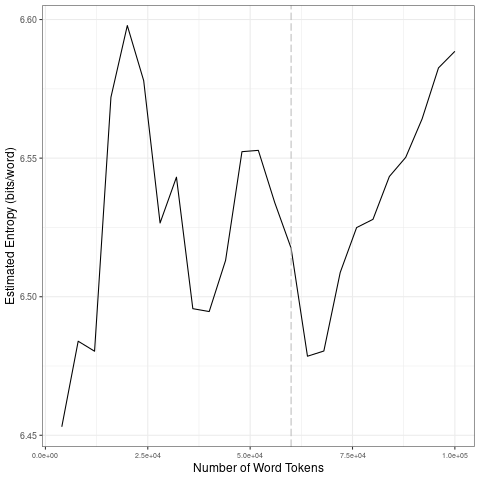

Data behind this chart, as committed beside it:
file, entropy.Corpus.Size, entropy.Entropy, sd.Corpus.Size, sd.SD
data/covid-clean/2020_by_fr/2020-08-08_t…, 4000, 6.453, 20000, 0.06341
data/covid-clean/2020_by_fr/2020-08-08_t…, 8000, 6.484, 40000, 0.03493
data/covid-clean/2020_by_fr/2020-08-08_t…, 12000, 6.48, 60000, 0.01869
data/covid-clean/2020_by_fr/2020-08-08_t…, 16000, 6.572, 80000, 0.02366
data/covid-clean/2020_by_fr/2020-08-08_t…, 20000, 6.598, 1e+05, 0.01965
data/covid-clean/2020_by_fr/2020-08-08_t…, 24000, 6.578, 20000, 0.06341
data/covid-clean/2020_by_fr/2020-08-08_t…, 28000, 6.527, 40000, 0.03493
data/covid-clean/2020_by_fr/2020-08-08_t…, 32000, 6.543, 60000, 0.01869
data/covid-clean/2020_by_fr/2020-08-08_t…, 36000, 6.496, 80000, 0.02366
data/covid-clean/2020_by_fr/2020-08-08_t…, 40000, 6.495, 1e+05, 0.01965
data/covid-clean/2020_by_fr/2020-08-08_t…, 44000, 6.513, 20000, 0.06341
data/covid-clean/2020_by_fr/2020-08-08_t…, 48000, 6.552, 40000, 0.03493
data/covid-clean/2020_by_fr/2020-08-08_t…, 52000, 6.553, 60000, 0.01869
data/covid-clean/2020_by_fr/2020-08-08_t…, 56000, 6.534, 80000, 0.02366
data/covid-clean/2020_by_fr/2020-08-08_t…, 60000, 6.518, 1e+05, 0.01965
data/covid-clean/2020_by_fr/2020-08-08_t…, 64000, 6.479, 20000, 0.06341
data/covid-clean/2020_by_fr/2020-08-08_t…, 68000, 6.48, 40000, 0.03493
data/covid-clean/2020_by_fr/2020-08-08_t…, 72000, 6.509, 60000, 0.01869
data/covid-clean/2020_by_fr/2020-08-08_t…, 76000, 6.525, 80000, 0.02366
data/covid-clean/2020_by_fr/2020-08-08_t…, 80000, 6.528, 1e+05, 0.01965
data/covid-clean/2020_by_fr/2020-08-08_t…, 84000, 6.543, 20000, 0.06341
data/covid-clean/2020_by_fr/2020-08-08_t…, 88000, 6.55, 40000, 0.03493
data/covid-clean/2020_by_fr/2020-08-08_t…, 92000, 6.564, 60000, 0.01869
data/covid-clean/2020_by_fr/2020-08-08_t…, 96000, 6.583, 80000, 0.02366
data/covid-clean/2020_by_fr/2020-08-08_t…, 1e+05, 6.589, 1e+05, 0.01965
